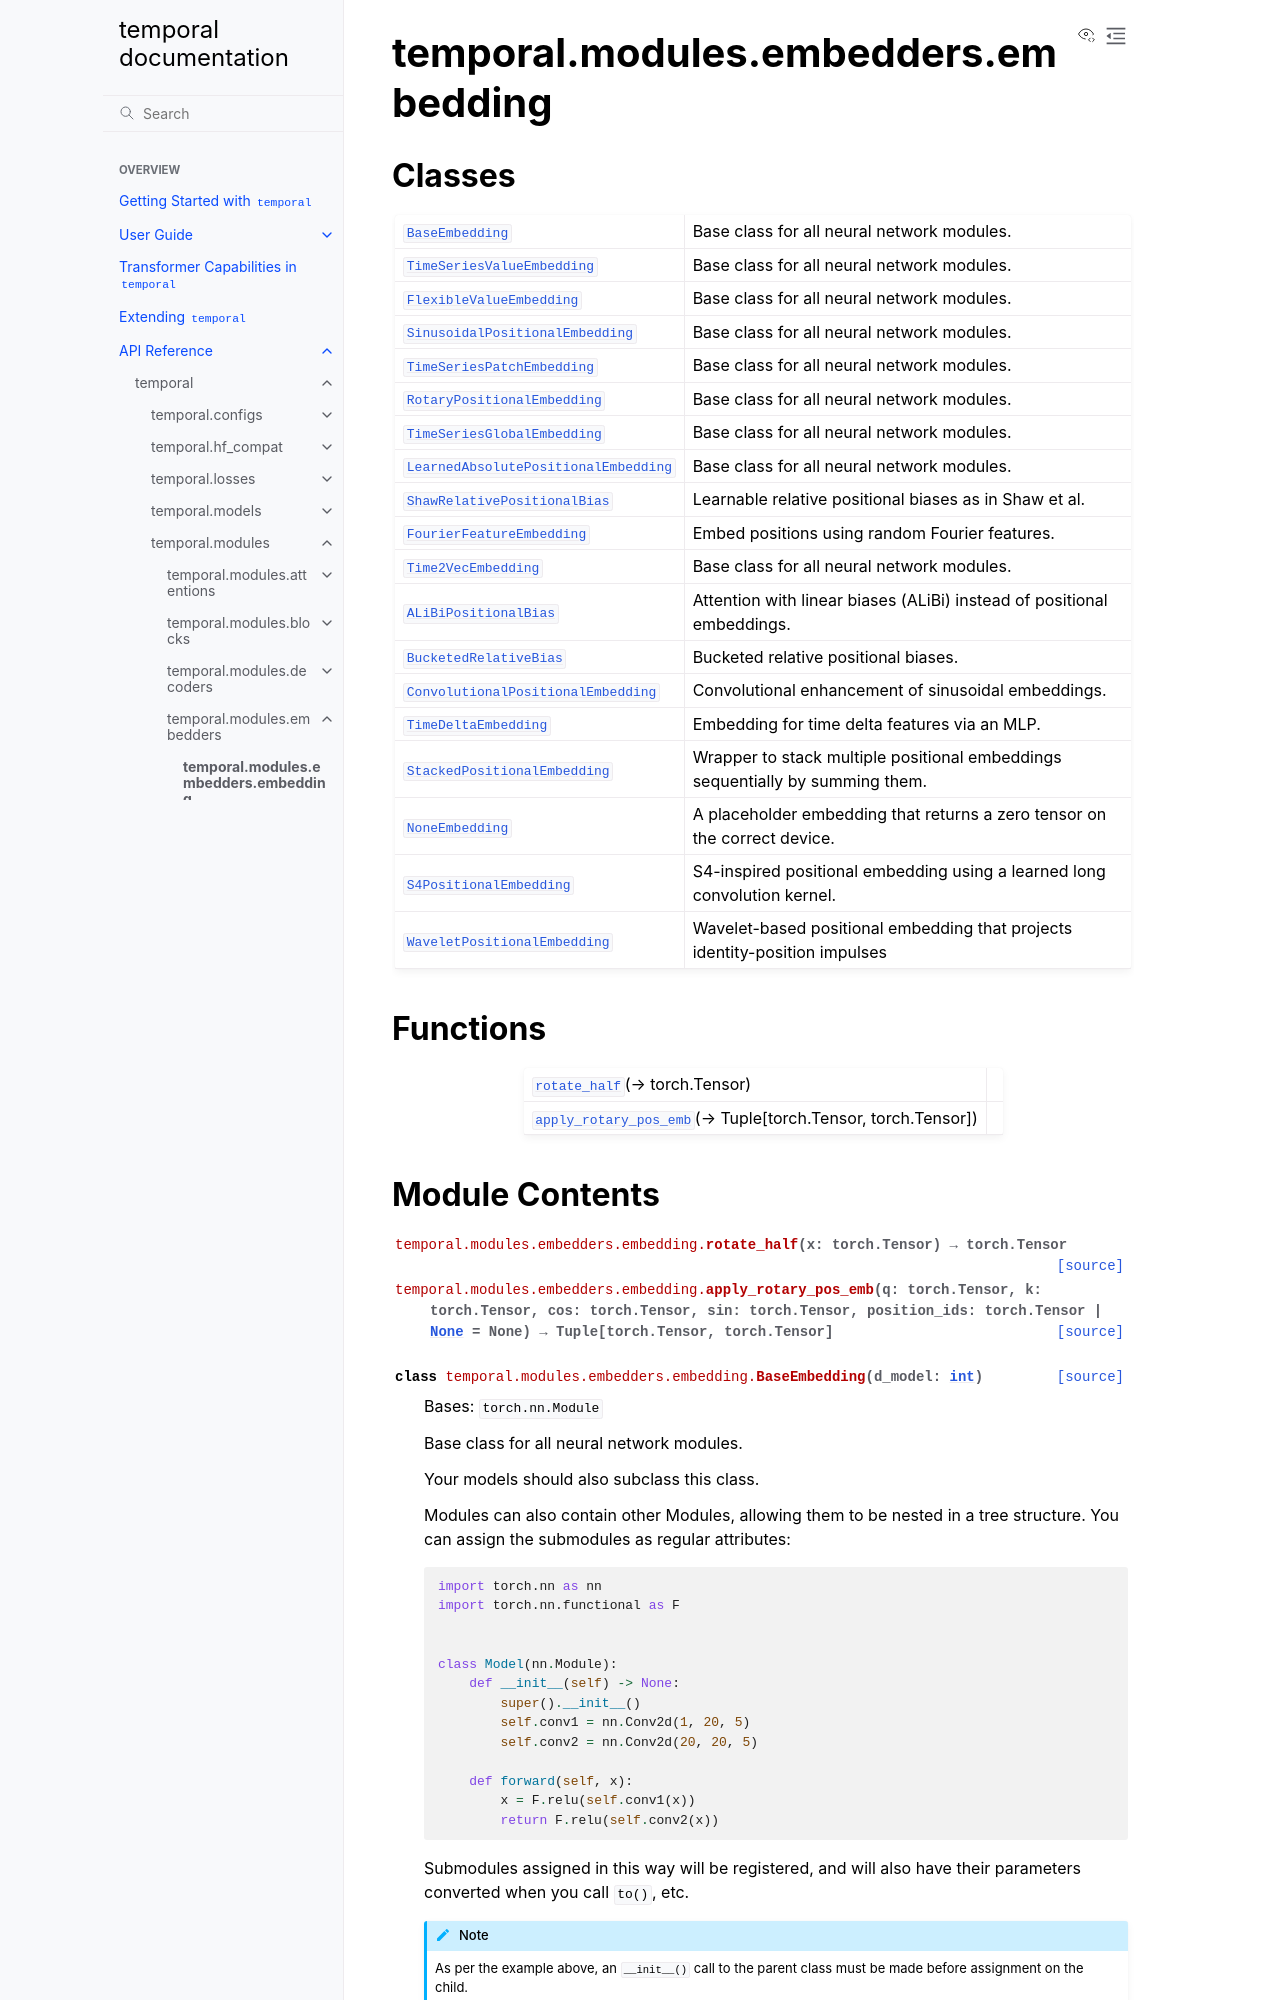

repository: TensorLink-AI/temporal · page: api/temporal/modules/embedders/embedding/index.html · generator: sphinx

temporal.modules.embedders.embedding
====================================

.. py:module:: temporal.modules.embedders.embedding


Classes
-------

.. autoapisummary::

   temporal.modules.embedders.embedding.BaseEmbedding
   temporal.modules.embedders.embedding.TimeSeriesValueEmbedding
   temporal.modules.embedders.embedding.FlexibleValueEmbedding
   temporal.modules.embedders.embedding.SinusoidalPositionalEmbedding
   temporal.modules.embedders.embedding.TimeSeriesPatchEmbedding
   temporal.modules.embedders.embedding.RotaryPositionalEmbedding
   temporal.modules.embedders.embedding.TimeSeriesGlobalEmbedding
   temporal.modules.embedders.embedding.LearnedAbsolutePositionalEmbedding
   temporal.modules.embedders.embedding.ShawRelativePositionalBias
   temporal.modules.embedders.embedding.FourierFeatureEmbedding
   temporal.modules.embedders.embedding.Time2VecEmbedding
   temporal.modules.embedders.embedding.ALiBiPositionalBias
   temporal.modules.embedders.embedding.BucketedRelativeBias
   temporal.modules.embedders.embedding.ConvolutionalPositionalEmbedding
   temporal.modules.embedders.embedding.TimeDeltaEmbedding
   temporal.modules.embedders.embedding.StackedPositionalEmbedding
   temporal.modules.embedders.embedding.NoneEmbedding
   temporal.modules.embedders.embedding.S4PositionalEmbedding
   temporal.modules.embedders.embedding.WaveletPositionalEmbedding


Functions
---------

.. autoapisummary::

   temporal.modules.embedders.embedding.rotate_half
   temporal.modules.embedders.embedding.apply_rotary_pos_emb
